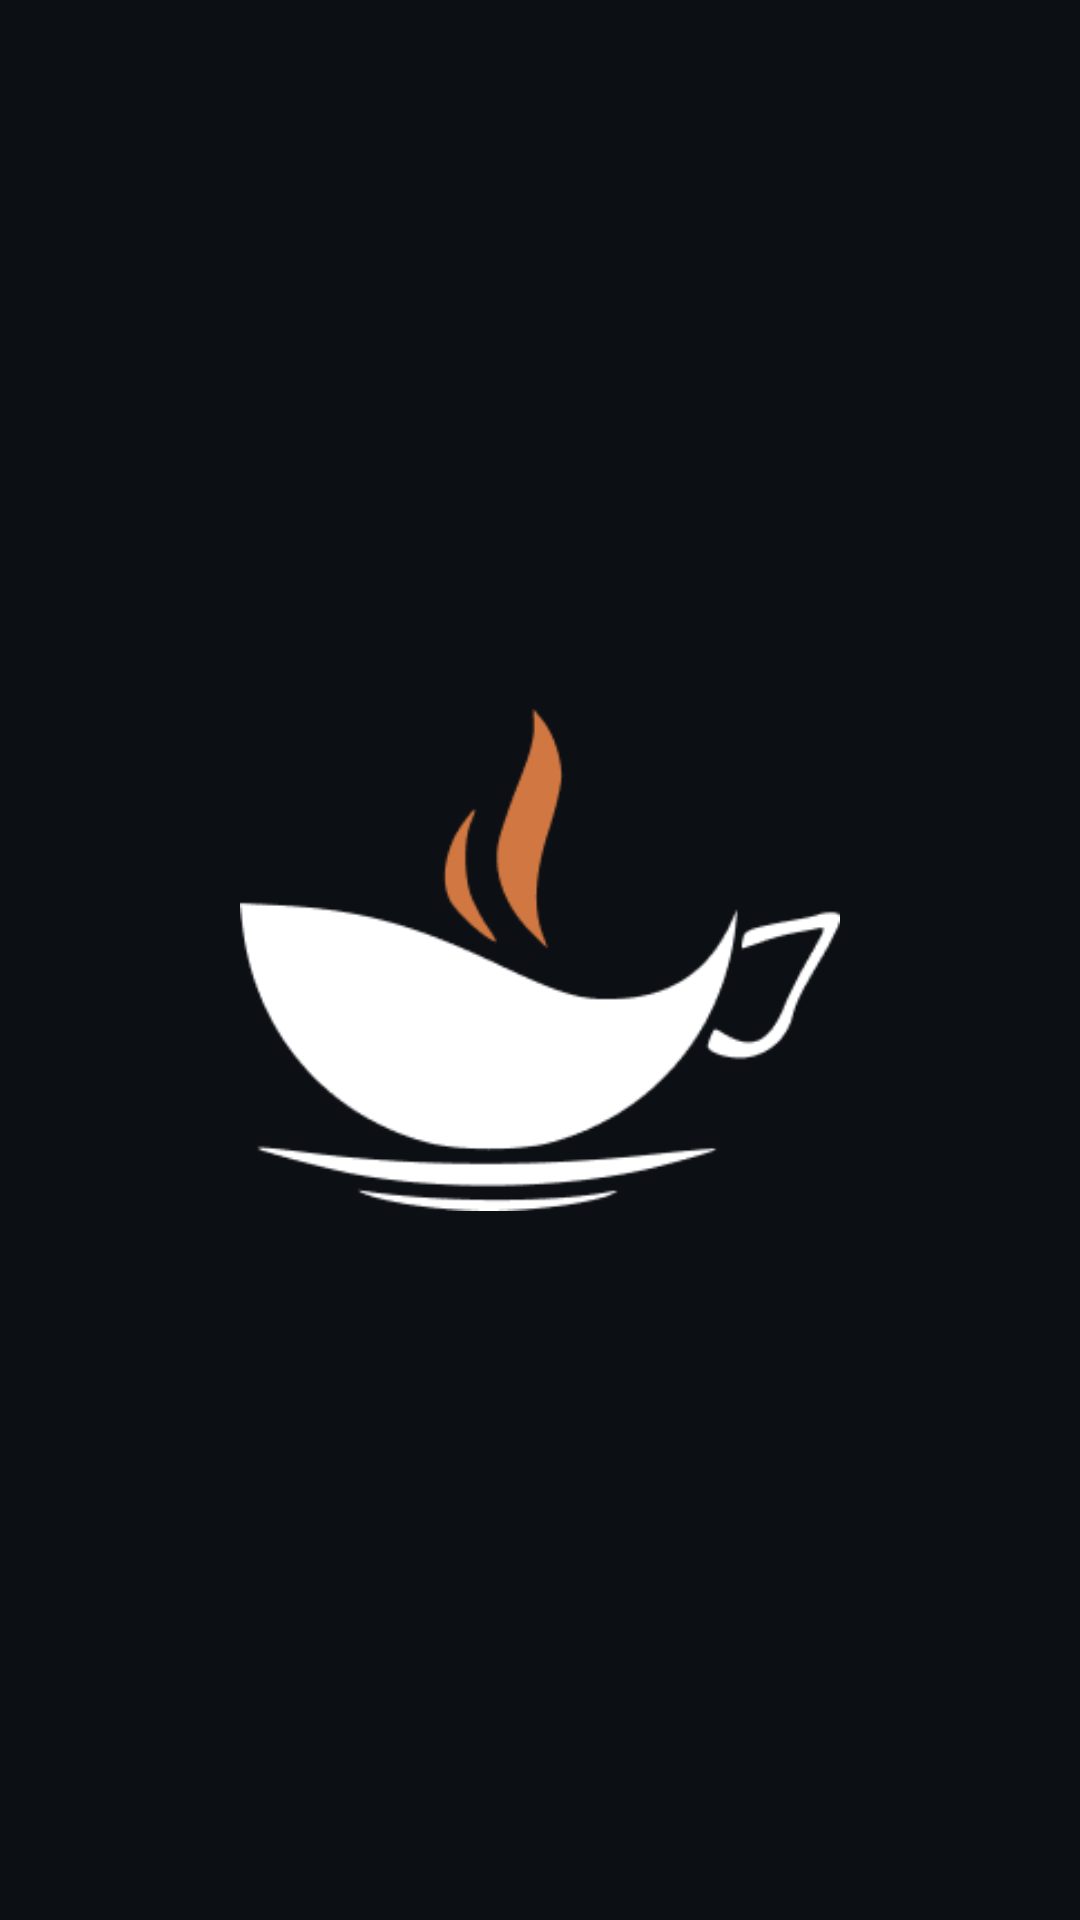

The Android layout XML behind this screen, and the referenced resources:
<!-- AndroidManifest.xml: application theme Theme.CoffeeHouse -->
<!-- res/layout/activity_splash.xml -->
<?xml version="1.0" encoding="utf-8"?>
<LinearLayout xmlns:android="http://schemas.android.com/apk/res/android"
    xmlns:app="http://schemas.android.com/apk/res-auto"
    xmlns:tools="http://schemas.android.com/tools"
    android:layout_width="match_parent"
    android:layout_height="match_parent"
    android:background="@color/primary"
    android:gravity="center"
    tools:context=".SplashActivity">


    <ImageView
        android:layout_width="200dp"
        android:layout_height="200dp"
        android:contentDescription="@string/app_name"
        android:src="@drawable/logo" />

</LinearLayout>
<!-- resources referenced by this layout -->
<resources>
  <color name="primary">#0C0F14</color>
  <!-- drawable logo: png bitmap (drawable, 4966 bytes) -->
  <string name="app_name">Coffee House</string>
  <style name="Theme.CoffeeHouse" parent="Base.Theme.CoffeeHouse" />
  <style name="Base.Theme.CoffeeHouse" parent="Theme.Material3.DayNight.NoActionBar">
          
           <item name="colorPrimary">@color/primary</item>
      </style>
</resources>
